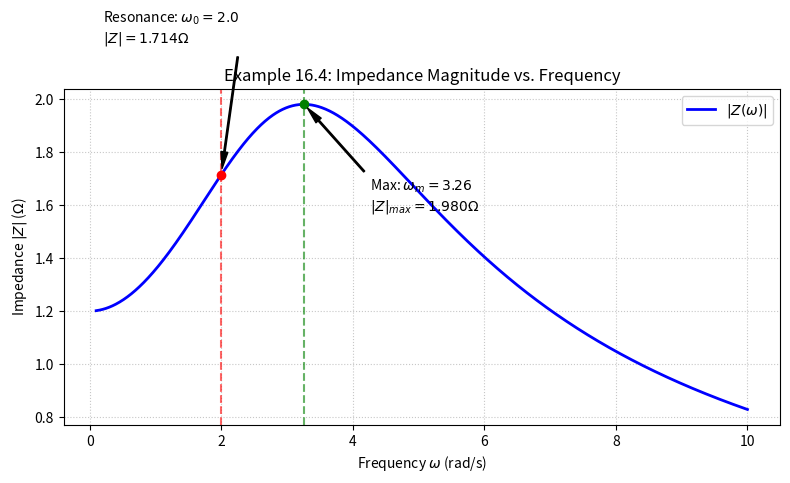

Reproduce this figure in Python. (Note: this script raises an exception after producing the figure.)
import numpy as np
import matplotlib.pyplot as plt

# Parameters for Example 16.4
R1 = 2
L = 1
C = 0.125
R2 = 3

# Resonant frequency calculation
w0 = np.sqrt(1/(L*C) - (R1/L)**2)
print(f"Resonant frequency (w0): {w0}")

# Frequency range
w = np.linspace(0.1, 10, 1000)

def calculate_impedance(w):
    Y = 1/R2 + 1j*w*C + 1/(R1 + 1j*w*L)
    Z = 1/Y
    return np.abs(Z)

mag_Z = calculate_impedance(w)

# Find maximum impedance and its frequency (wm)
idx_max = np.argmax(mag_Z)
wm = w[idx_max]
Zmax = mag_Z[idx_max]

# Impedance at resonance (w0)
Z_at_w0 = calculate_impedance(w0)

# Plotting
plt.figure(figsize=(8, 5))
plt.plot(w, mag_Z, 'b-', linewidth=2, label=r'$|Z(\omega)|$')

# Mark w0
plt.axvline(x=w0, color='r', linestyle='--', alpha=0.6)
plt.plot(w0, Z_at_w0, 'ro')
plt.annotate(fr'Resonance: $\omega_0 = {w0:.1f}$' + '\n' + fr'$|Z| = {Z_at_w0:.3f}\Omega$', 
             xy=(w0, Z_at_w0), xytext=(w0-1.8, Z_at_w0+0.5),
             arrowprops=dict(facecolor='black', shrink=0.05, width=1, headwidth=5))

# Mark wm
plt.axvline(x=wm, color='g', linestyle='--', alpha=0.6)
plt.plot(wm, Zmax, 'go')
plt.annotate(fr'Max: $\omega_m = {wm:.2f}$' + '\n' + fr'$|Z|_{{max}} = {Zmax:.3f}\Omega$', 
             xy=(wm, Zmax), xytext=(wm+1, Zmax-0.4),
             arrowprops=dict(facecolor='black', shrink=0.05, width=1, headwidth=5))


plt.title('Example 16.4: Impedance Magnitude vs. Frequency')
plt.xlabel(r'Frequency $\omega$ (rad/s)')
plt.ylabel(r'Impedance $|Z|$ ($\Omega$)')

plt.grid(True, linestyle=':', alpha=0.7)
plt.legend()
plt.tight_layout()

plt.savefig('public/example_16_4_plot.png', dpi=300)
print(f"Plot saved to public/example_16_4_plot.png")
print(f"wm = {wm}, Zmax = {Zmax}")
